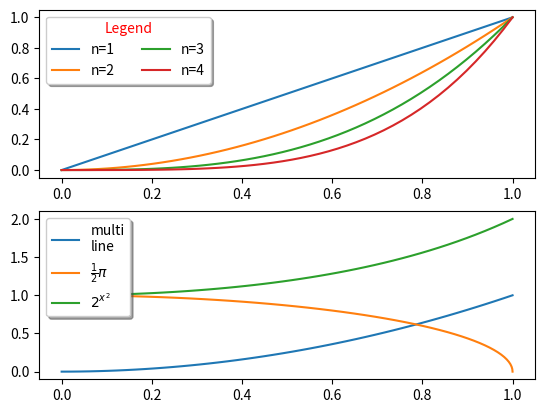

Recreate this plot in Python.
%matplotlib inline

import matplotlib.pyplot as plt
import numpy as np

x = np.linspace(0, 1)

# Plot the lines y=x**n for n=1..4.
ax = plt.subplot(2, 1, 1)
for n in range(1, 5):
    plt.plot(x, x**n, label="n={0}".format(n))
plt.legend(loc="upper left", bbox_to_anchor=[0, 1],
           ncol=2, shadow=True, title="Legend", fancybox=True)
ax.get_legend().get_title().set_color("red")

# Demonstrate some more complex labels.
ax = plt.subplot(2, 1, 2)
plt.plot(x, x**2, label="multi\nline")
half_pi = np.linspace(0, np.pi / 2)
plt.plot(np.sin(half_pi), np.cos(half_pi), label=r"$\frac{1}{2}\pi$")
plt.plot(x, 2**(x**2), label="$2^{x^2}$")
plt.legend(shadow=True, fancybox=True)

plt.show()